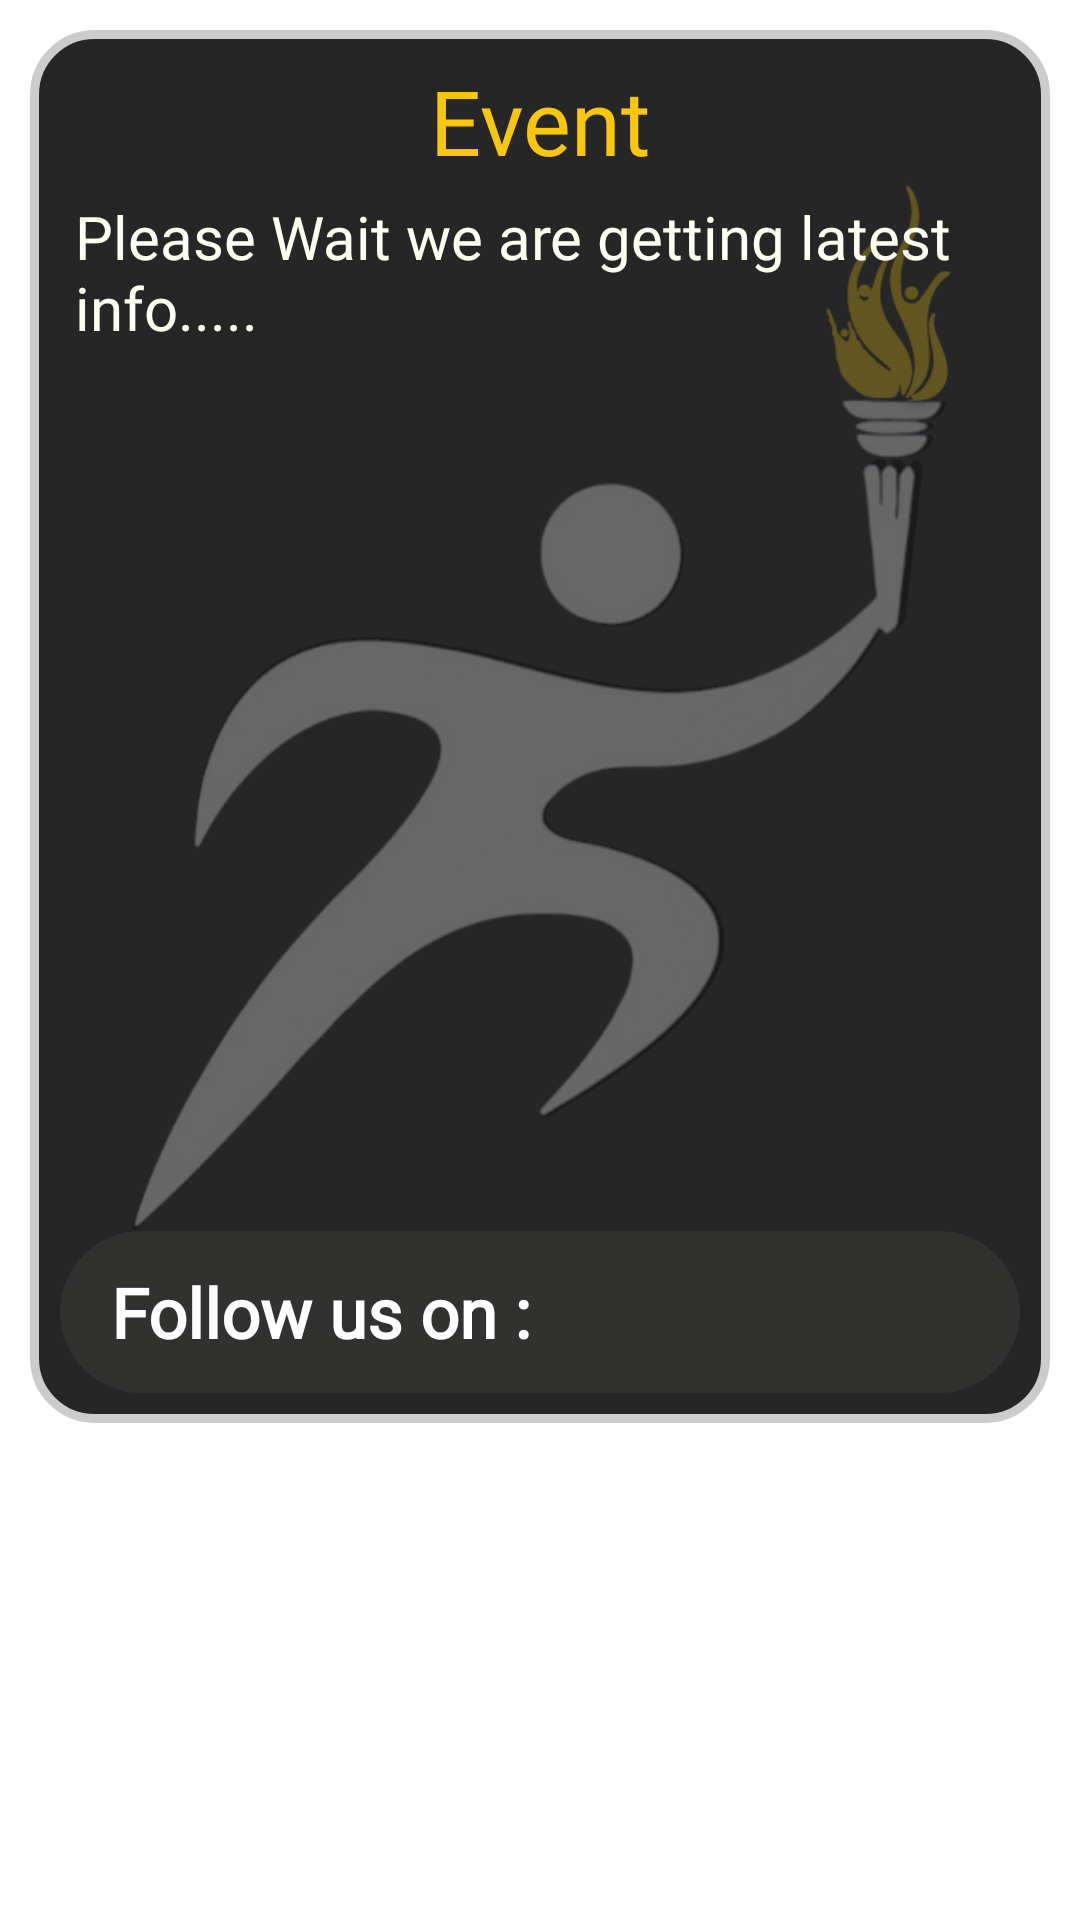

This screen was rendered from an Android layout file. Write that file and the resources it references.
<!-- AndroidManifest.xml: application theme Theme.Asmita22 -->
<!-- res/layout/fragment_info.xml -->
<?xml version="1.0" encoding="utf-8"?>
<FrameLayout xmlns:android="http://schemas.android.com/apk/res/android"
    xmlns:tools="http://schemas.android.com/tools"
    android:layout_width="match_parent"
    android:layout_height="match_parent"
    tools:context=".Fragment.InfoFragment">

    <ScrollView
        android:layout_width="match_parent"
        android:layout_height="match_parent"
        android:padding="10dp">

        <LinearLayout
            android:layout_width="match_parent"
            android:layout_height="wrap_content"
            android:id="@+id/ll1"
            android:background="@drawable/info_boder"
            android:orientation="vertical">
            <TextView
                android:layout_width="match_parent"
                android:layout_height="wrap_content"
                android:id="@+id/tittle_info"
                android:text="Event"
                android:gravity="center"
                android:fontFamily="@font/inconsolata_semibold"
                android:textColor="#f8c60a"
                android:textSize="30sp"/>

            <RelativeLayout
                android:layout_width="match_parent"
                android:layout_height="wrap_content">

                <ImageView
                    android:layout_width="350dp"
                    android:layout_height="350dp"
                    android:layout_centerInParent="true"
                    android:alpha="0.3"
                    android:foregroundGravity="fill"
                    android:src="@drawable/asmita_info" />
                <TextView
                    android:id="@+id/info_TV"
                    android:layout_width="match_parent"
                    android:layout_height="wrap_content"
                    android:padding="5dp"
                    android:text="Please Wait we are getting latest info....."
                    android:textColor="#FFFFF2"
                    android:fontFamily="@font/inconsolata_semibold"
                    android:textSize="20sp"/>
            </RelativeLayout>
            <LinearLayout
                android:layout_width="match_parent"
                android:layout_height="wrap_content"
                android:background="@drawable/shaape_info"
                android:orientation="horizontal"
                android:padding="7dp">
                <TextView
                    android:layout_width="wrap_content"
                    android:text="Follow us on :"
                    android:fontFamily="@font/roboto_medium"
                    android:layout_marginLeft="10dp"
                    android:textSize="23sp"
                    android:textStyle="bold"
                    android:layout_gravity="center"
                    android:textAlignment="center"
                    android:textColor="@color/white"
                    android:layout_height="wrap_content"/>
                <ImageView
                    android:id="@+id/iv_insta"
                    android:layout_width="50dp"
                    android:layout_height="40dp"
                    android:layout_weight="1"
                    android:src="@drawable/instagram" />

                <ImageView
                    android:id="@+id/iv_facebook"
                    android:layout_width="40dp"
                    android:layout_height="40dp"
                    android:layout_weight="1"
                    android:src="@drawable/facebook" />
            </LinearLayout>
        </LinearLayout>
    </ScrollView>
</FrameLayout>
<!-- resources referenced by this layout -->
<resources>
  <color name="white">#FFFFFFFF</color>
  <!-- drawable asmita_info: png bitmap (drawable-v24, 81886 bytes) -->
  <!-- drawable info_boder (drawable) -->
  <?xml version="1.0" encoding="UTF-8"?>
  <shape xmlns:android="http://schemas.android.com/apk/res/android" android:shape="rectangle">
      <corners android:radius="20dp"/>
      <padding android:left="10dp" android:right="10dp"  android:top="10dp" android:bottom="10dp"/>
      <stroke android:width="3dp" android:color="#CCCCCC"/>
      <solid android:color="#262626"/>
  </shape>
  <!-- drawable shaape_info (drawable) -->
  <shape
      xmlns:android="http://schemas.android.com/apk/res/android">
      <solid
          android:color="#313130">
      </solid>
      <stroke
          android:width="0dp"
          android:color="#313140">
      </stroke>
      <corners
          android:topLeftRadius="100dip"
          android:topRightRadius="100dip"
          android:bottomLeftRadius="100dip"
          android:bottomRightRadius="100dip">
      </corners>
  </shape>
  <style name="Theme.Asmita22" parent="Theme.MaterialComponents.DayNight.DarkActionBar">
          
          <item name="colorPrimary">@color/dark</item>
          <item name="colorPrimaryVariant">@color/dark</item>
          <item name="colorOnPrimary">@color/white</item>
          
          <item name="colorSecondary">@color/teal_200</item>
          <item name="colorSecondaryVariant">@color/teal_700</item>
          <item name="colorOnSecondary">@color/black</item>
          
          <item name="android:statusBarColor" tools:targetApi="l">?attr/colorPrimaryVariant</item>
          
      </style>
  <color name="dark">#313130</color>
  <color name="teal_200">#FF03DAC5</color>
  <color name="teal_700">#FF018786</color>
  <color name="black">#FF000000</color>
</resources>
